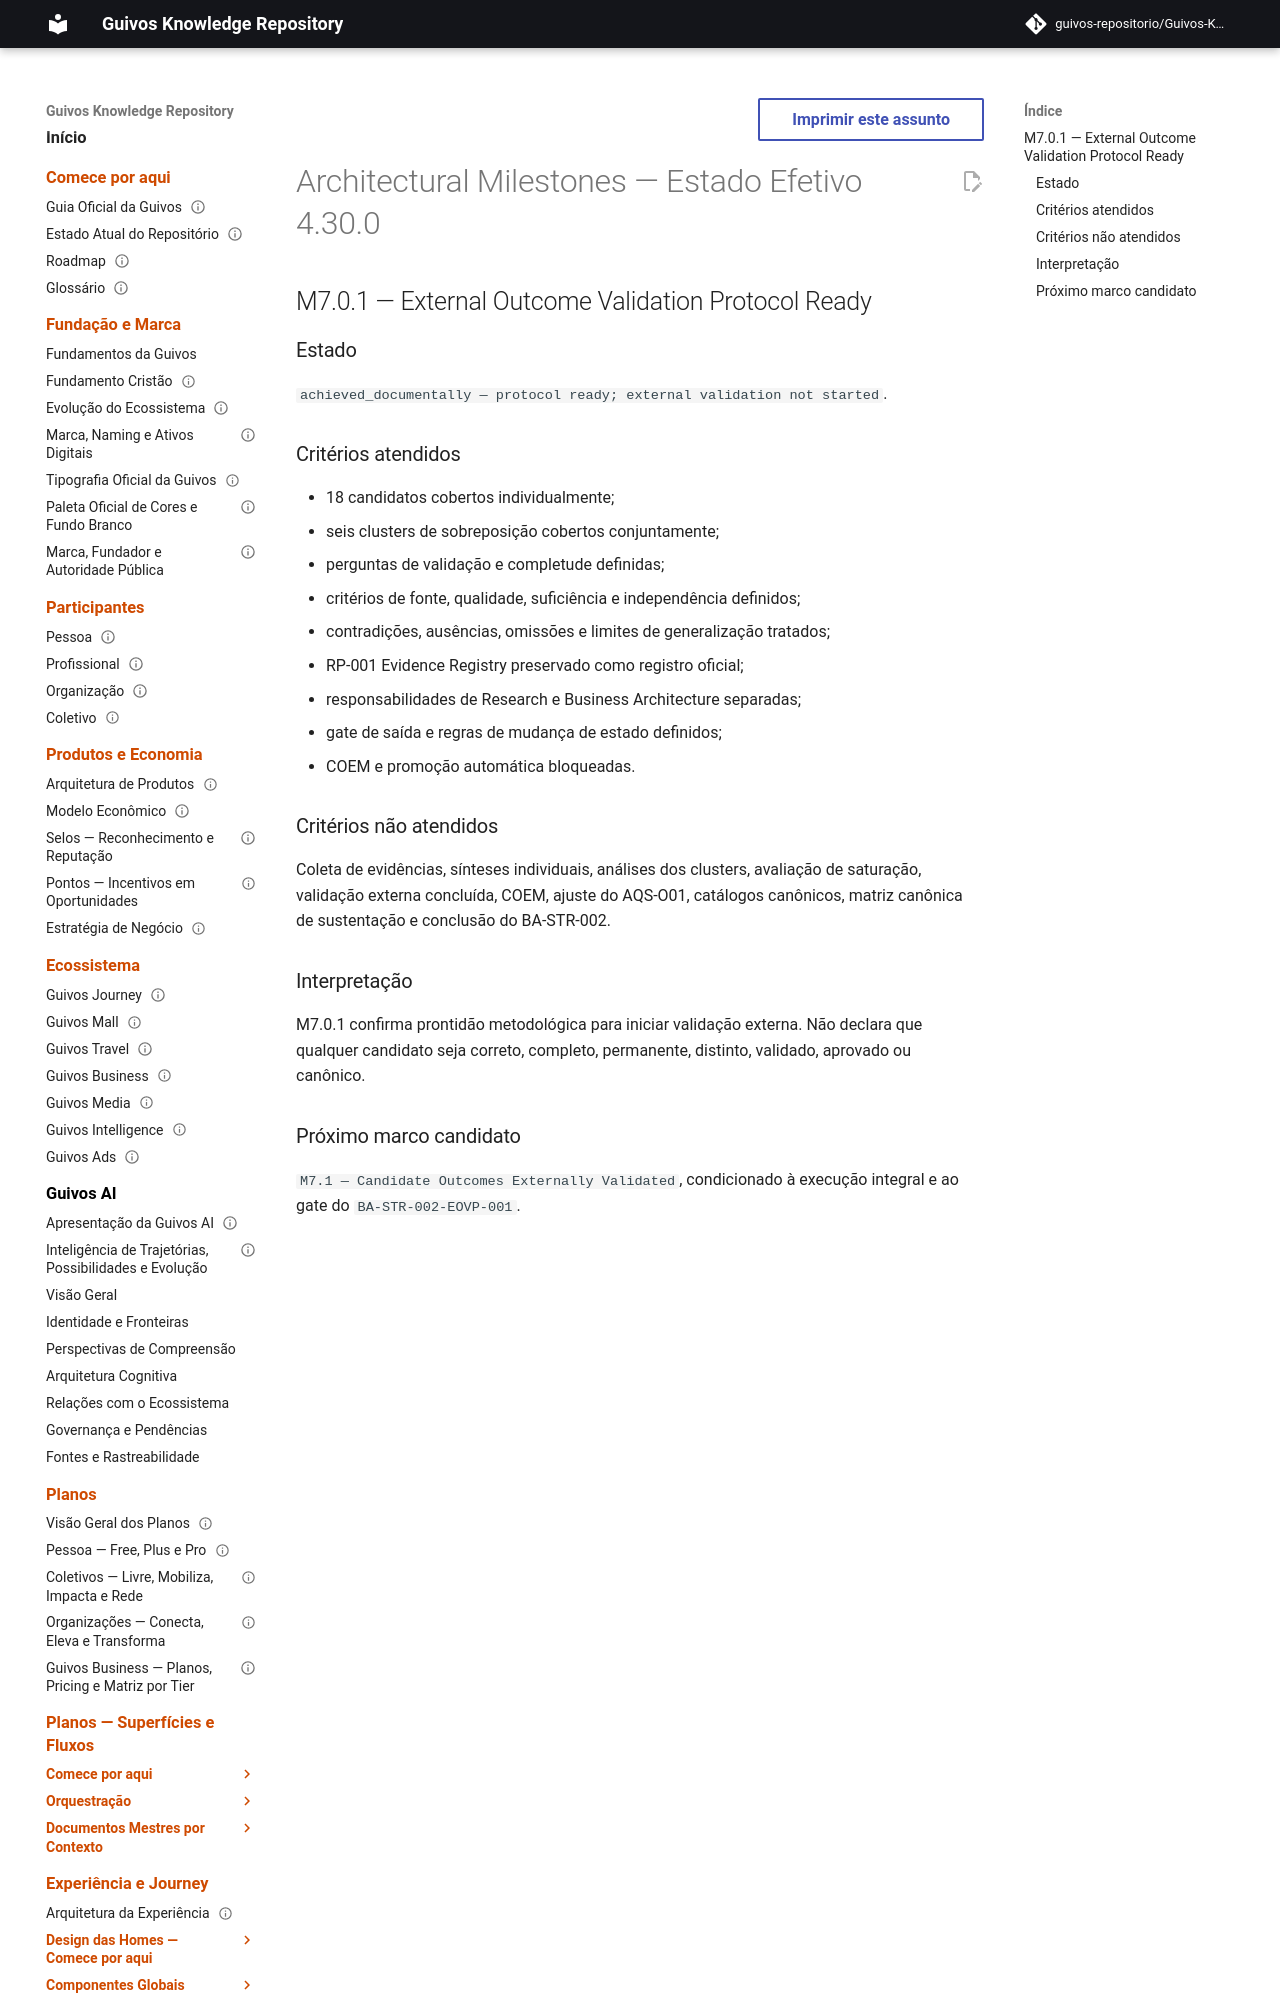

repository: guivos-repositorio/Guivos-Knowledge-Repository · page: project/architectural-milestones-4.30.0/index.html · generator: mkdocs

---
id: ARCHITECTURAL-MILESTONES-OVERLAY-4.30.0
title: Architectural Milestones — Estado Efetivo 4.30.0
status: active
version: 4.30.0
owner: Guivos
last_updated: 2026-07-22
supersedes_partial:
  - ARCHITECTURAL-MILESTONES-OVERLAY-4.29.0
related:
  - BA-STR-002
  - BA-STR-002-COR-001
  - BA-STR-002-EOVP-001
  - M7.0.1
---

# Architectural Milestones — Estado Efetivo 4.30.0

## M7.0.1 — External Outcome Validation Protocol Ready

### Estado

`achieved_documentally — protocol ready; external validation not started`.
